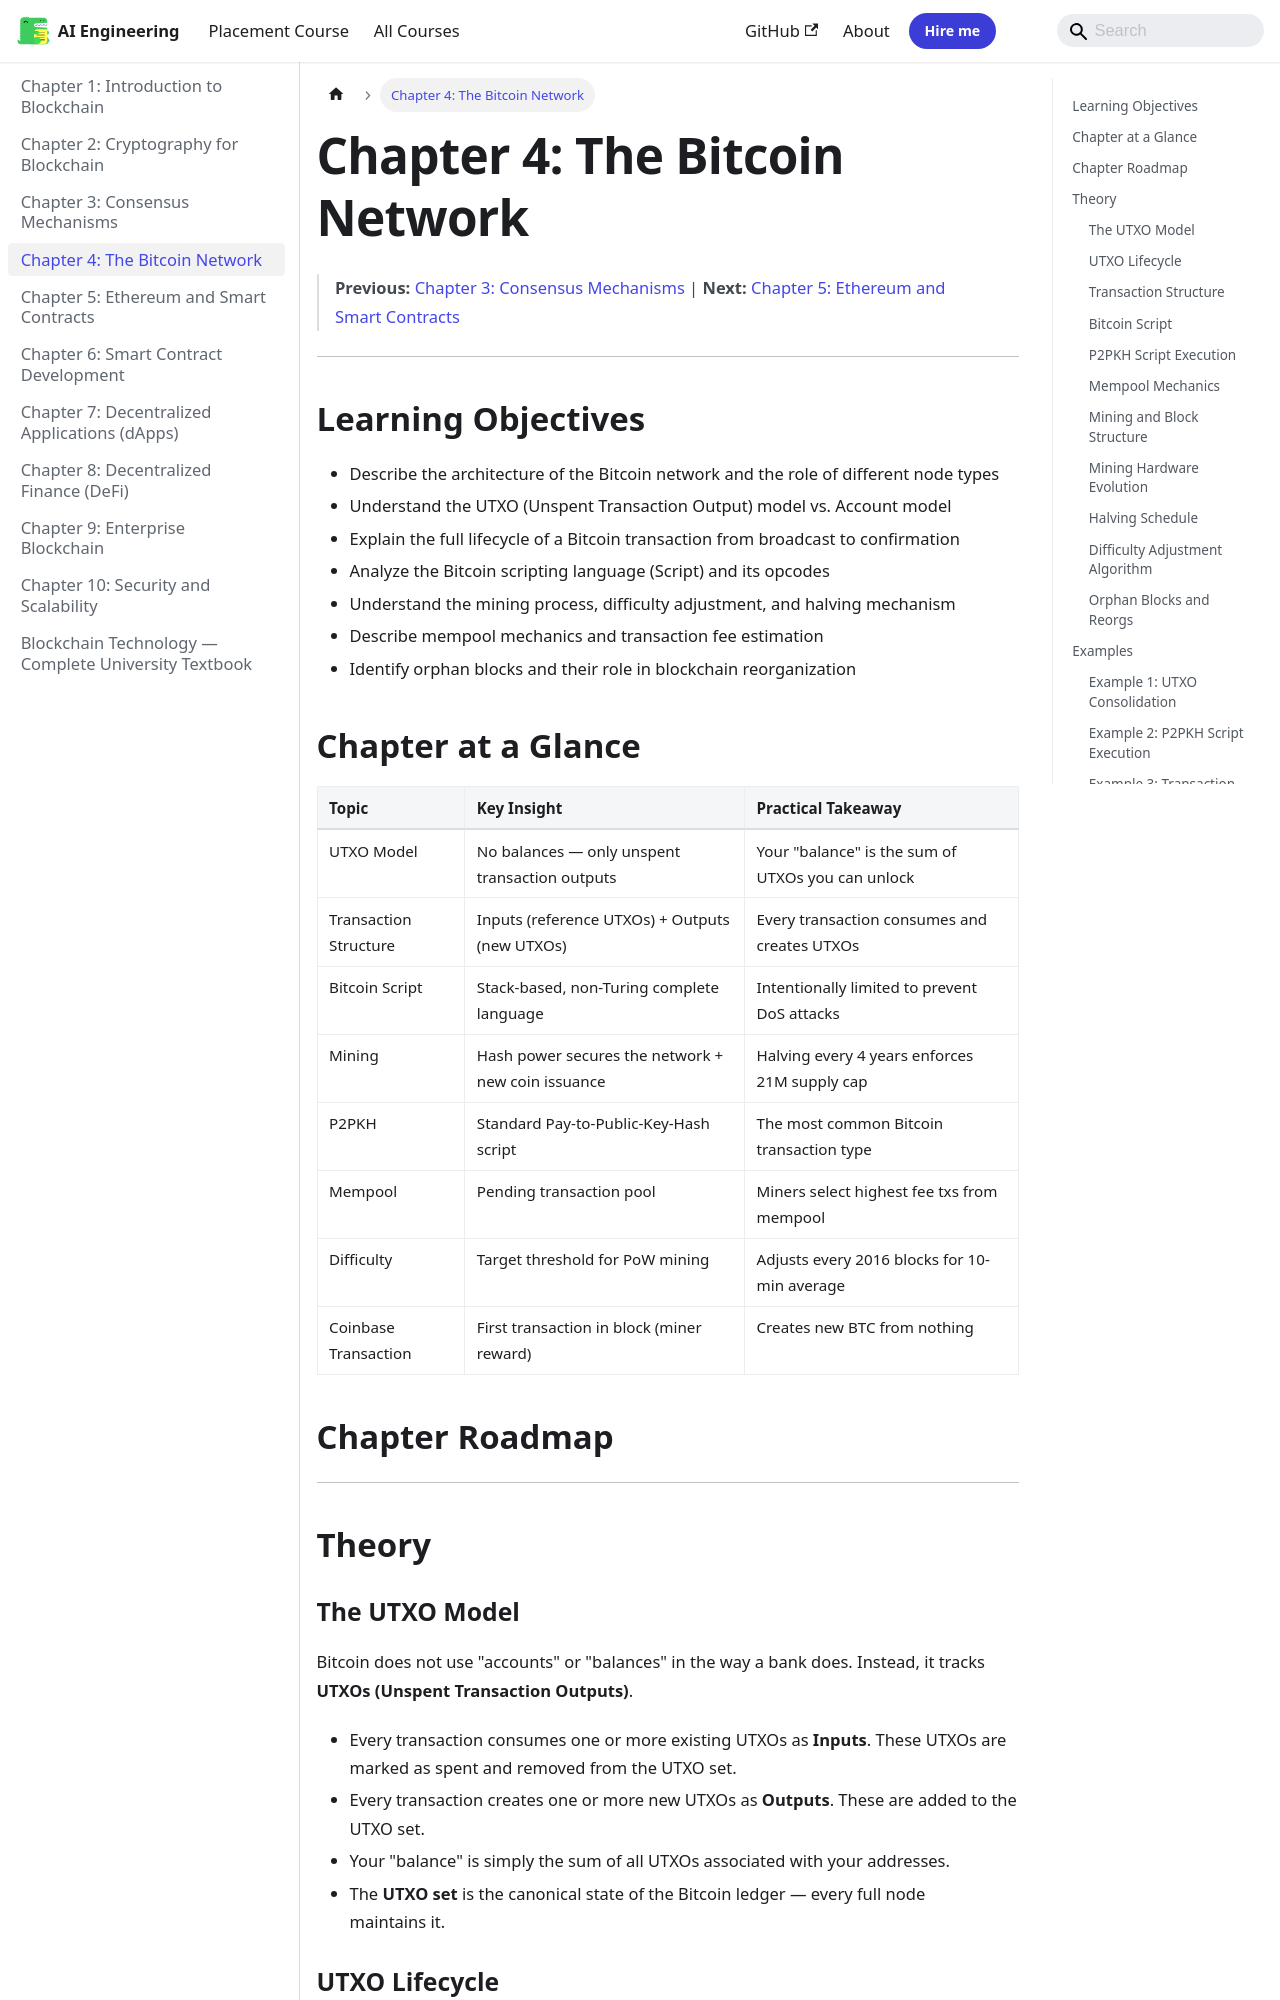

repository: Raushan666java/ai-engineering-journey · page: blockchain/04-bitcoin/index.html · generator: mkdocs

---
id: 04-bitcoin
slug: /blockchain/04-bitcoin
title: "Chapter 4: The Bitcoin Network"
sidebar_label: "Chapter 4: The Bitcoin Network"
sidebar_position: 4
description: "Bitcoin uses a stack-based, non-Turing complete language called Script. It is intentionally limited to prevent infinite loops (denial of service). There"
---

# Chapter 4: The Bitcoin Network

> **Previous:** [Chapter 3: Consensus Mechanisms](./03-consensus.md) | **Next:** [Chapter 5: Ethereum and Smart Contracts](./05-ethereum.md)

---

## Learning Objectives

- Describe the architecture of the Bitcoin network and the role of different node types
- Understand the UTXO (Unspent Transaction Output) model vs. Account model
- Explain the full lifecycle of a Bitcoin transaction from broadcast to confirmation
- Analyze the Bitcoin scripting language (Script) and its opcodes
- Understand the mining process, difficulty adjustment, and halving mechanism
- Describe mempool mechanics and transaction fee estimation
- Identify orphan blocks and their role in blockchain reorganization
## Chapter at a Glance

| Topic | Key Insight | Practical Takeaway |
|-------|-------------|--------------------|
| UTXO Model | No balances — only unspent transaction outputs | Your "balance" is the sum of UTXOs you can unlock |
| Transaction Structure | Inputs (reference UTXOs) + Outputs (new UTXOs) | Every transaction consumes and creates UTXOs |
| Bitcoin Script | Stack-based, non-Turing complete language | Intentionally limited to prevent DoS attacks |
| Mining | Hash power secures the network + new coin issuance | Halving every 4 years enforces 21M supply cap |
| P2PKH | Standard Pay-to-Public-Key-Hash script | The most common Bitcoin transaction type |
| Mempool | Pending transaction pool | Miners select highest fee txs from mempool |
| Difficulty | Target threshold for PoW mining | Adjusts every 2016 blocks for 10-min average |
| Coinbase Transaction | First transaction in block (miner reward) | Creates new BTC from nothing |

## Chapter Roadmap

```mermaid
flowchart LR
    A[UTXO Model] --> B[Transaction Structure]
    B --> C[Bitcoin Script & Opcodes]
    C --> D[P2PKH Execution]
    D --> E[Mempool Mechanics]
    E --> F[Mining Ecosystem & Halving]
    F --> G[Difficulty Adjustment]
    G --> H[Orphan Blocks & Reorgs]
```

---

## Theory
